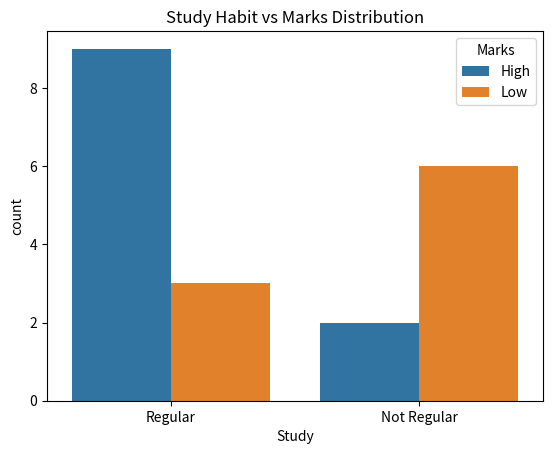

Write the Python code that produced this figure.
import pandas as pd
import matplotlib.pyplot as plt
import seaborn as sns

# Create dataset
data = {
    "Student_ID": range(1, 21),
    "Study": ["Regular", "Regular", "Regular", "Regular", "Regular", "Regular", "Regular",
              "Regular", "Not Regular", "Not Regular", "Not Regular", "Not Regular",
              "Not Regular", "Not Regular", "Regular", "Regular", "Not Regular",
              "Regular", "Not Regular", "Regular"],
    "Marks": ["High", "High", "Low", "High", "High", "Low", "High", "High",
              "Low", "High", "Low", "Low", "High", "Low", "High", "Low",
              "Low", "High", "Low", "High"]
}

df = pd.DataFrame(data)

print(df.head(21))

# Count total students
total = len(df)

# Probabilities
P_R = len(df[df["Study"] == "Regular"]) / total

P_H_given_R = len(df[(df["Study"] == "Regular") & (df["Marks"] == "High")]) / \
              len(df[df["Study"] == "Regular"])

P_H_given_not_R = len(df[(df["Study"] == "Not Regular") & (df["Marks"] == "High")]) / \
                  len(df[df["Study"] == "Not Regular"])

# Total probability of High marks
P_H = len(df[df["Marks"] == "High"]) / total

# Apply Bayes Theorem
P_R_given_H = (P_H_given_R * P_R) / P_H

print("Probability student studies regularly given high marks - P(Regular | High Marks):",
      round(P_R_given_H, 2))

# Visualization
sns.countplot(data=df, x="Study", hue="Marks")
plt.title("Study Habit vs Marks Distribution")
plt.show()
